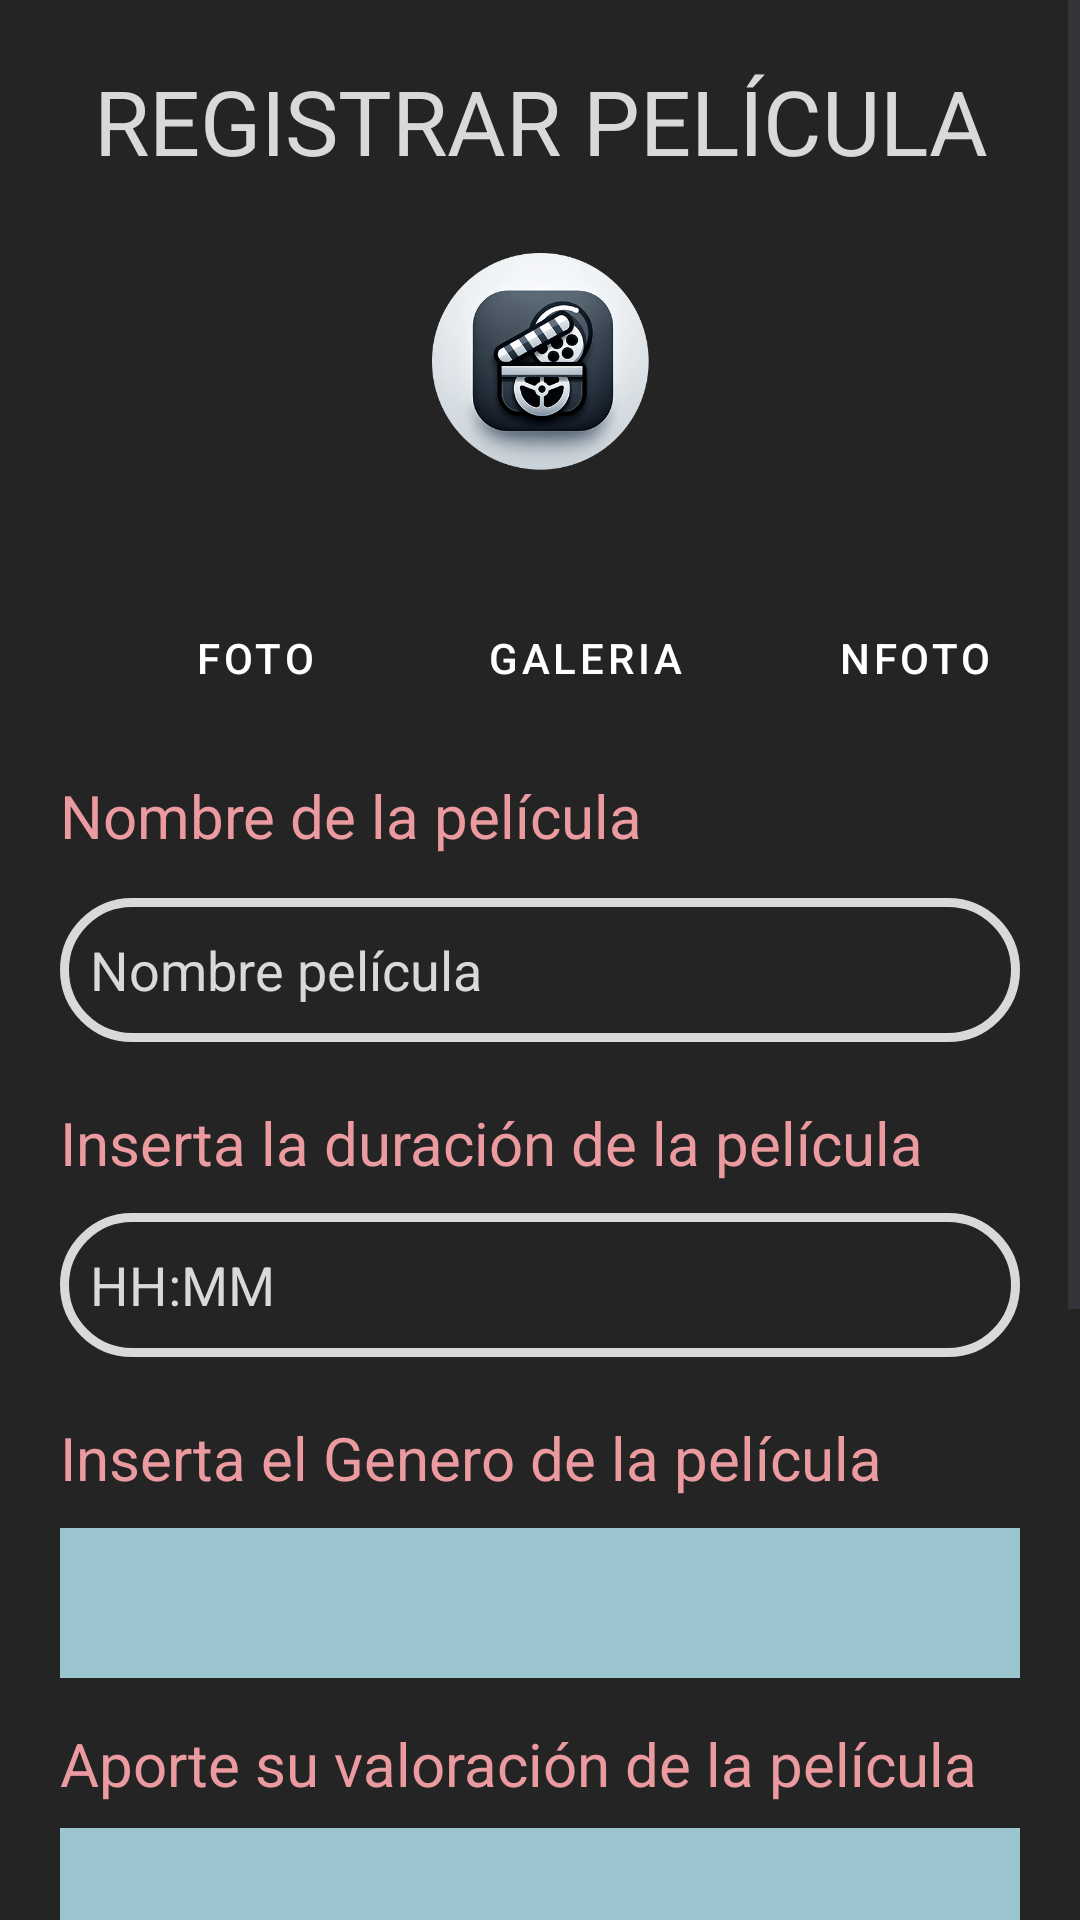

This screen was rendered from an Android layout file. Write that file and the resources it references.
<!-- AndroidManifest.xml: application theme Theme.Mispelis48796558b -->
<!-- res/layout/activity_respeliculas.xml -->
<?xml version="1.0" encoding="utf-8"?>
<ScrollView xmlns:android="http://schemas.android.com/apk/res/android"
    xmlns:tools="http://schemas.android.com/tools"
    android:layout_width="match_parent"
    android:layout_height="match_parent"
    android:fillViewport="true"
    tools:context=".RespeliculasActivity"
    android:background="@color/bgoscurito">

    <LinearLayout
        android:layout_width="match_parent"
        android:layout_height="wrap_content"
        android:orientation="vertical"
        android:padding="20dp">

        <TextView
            android:id="@+id/label_insertIMG_rm"
            android:gravity="center"
            android:layout_gravity="center_horizontal"
            android:textSize="30sp"
            android:layout_width="match_parent"
            android:layout_height="wrap_content"
            android:text="@string/str_insertIMG_rm"
            android:layout_marginBottom="10dp"
            android:textColor="@color/bordergrisito"/>

        <ImageView
            android:id="@+id/imageViewPelicula"
            android:layout_width="100dp"
            android:layout_height="100dp"
            android:src="@drawable/addmovie"
            android:layout_gravity="center_horizontal"
            android:layout_marginBottom="20dp"
            android:contentDescription="@string/caratulaPeli" />

        <LinearLayout
            android:layout_width="match_parent"
            android:layout_height="wrap_content"
            android:orientation="horizontal"
            android:layout_marginStart="10dp"
            android:layout_marginEnd="10dp"
            android:layout_marginBottom="10dp">

            <Button
                android:id="@+id/fotobtn"
                android:layout_width="100dp"
                android:layout_height="wrap_content"
                android:text="@string/camara"
                style="@style/PrimaryMaterialButton"
                android:layout_margin="5dp"/>

            <Button
                android:id="@+id/gallerybtn"
                android:layout_width="100dp"
                android:layout_height="wrap_content"
                android:text="@string/gallery"
                style="@style/PrimaryMaterialButton"
                android:layout_margin="5dp"/>

            <Button
                android:id="@+id/fotogallerybtn"
                android:layout_width="100dp"
                android:layout_height="wrap_content"
                android:text="@string/fotogallery"
                style="@style/PrimaryMaterialButton"
                android:layout_margin="5dp"/>
        </LinearLayout>

        <TextView
            android:id="@+id/label_name_rm"
            android:layout_width="match_parent"
            android:layout_height="wrap_content"
            android:text="@string/str_name_rm"
            android:textColor="@color/rosaclarito"
            android:textSize="20sp"/>

        <EditText
            android:id="@+id/input_peliname_rm"
            android:layout_width="match_parent"
            android:layout_height="wrap_content"
            android:layout_marginBottom="20dp"
            android:layout_marginTop="-10sp"
            android:hint="@string/str_hint_peliname"
            android:inputType="text"
            android:minHeight="48dp"
            android:importantForAutofill="no"
            android:background="@drawable/border_round"
            android:textColor="@color/bordergrisito"
            android:textColorHint="@color/bordergrisito"
            android:padding="10dp"/>

        <TextView
            android:id="@+id/label_length_rm"
            android:layout_width="match_parent"
            android:layout_height="wrap_content"
            android:text="@string/str_length_rm"
            android:layout_marginBottom="10dp"
            android:textColor="@color/rosaclarito"
            android:textSize="20sp"/>

        <EditText
            android:id="@+id/input_duracion_peli"
            android:layout_width="match_parent"
            android:layout_height="wrap_content"
            android:layout_marginBottom="20dp"
            android:hint="@string/str_hint_length"
            android:inputType="text"
            android:minHeight="48dp"
            android:importantForAutofill="no"
            android:background="@drawable/border_round"
            android:textColor="@color/bordergrisito"
            android:textColorHint="@color/bordergrisito"
            android:padding="10dp"/>

        <TextView
            android:id="@+id/label_genre_rm"
            android:layout_width="match_parent"
            android:layout_height="wrap_content"
            android:text="@string/str_gen_rm"
            android:layout_marginBottom="10dp"
            android:textColor="@color/rosaclarito"
            android:textSize="20sp"/>

        <Spinner
            android:id="@+id/genSpinner"
            android:layout_width="match_parent"
            android:layout_height="50dp"
            android:background="@color/azulclarito" />

        <TextView
            android:id="@+id/label_rating_rm"
            android:layout_width="match_parent"
            android:layout_height="wrap_content"
            android:text="@string/str_rating_rm"
            android:textColor="@color/rosaclarito"
            android:textSize="20sp"
            android:layout_marginTop="15dp"/>

        <Spinner
            android:id="@+id/ratingSpinner"
            android:layout_width="match_parent"
            android:layout_height="50dp"
            android:background="@color/azulclarito"
            android:layout_marginTop="8dp" />

        <TextView
            android:id="@+id/label_platform"
            android:layout_width="match_parent"
            android:layout_height="wrap_content"
            android:text="@string/str_pick_platform_rn"
            android:textColor="@color/rosaclarito"
            android:textSize="20sp"
            android:layout_marginTop="15dp"/>

        <Spinner
            android:id="@+id/platformSpinner"
            android:layout_width="match_parent"
            android:layout_height="50dp"
            android:background="@color/azulclarito"
            android:layout_marginTop="8dp"
            />

        <Button
            android:id="@+id/idMeterPlataforma"
            android:layout_width="match_parent"
            android:layout_height="wrap_content"
            android:text="@string/str_registrarPlataforma"
            style="@style/PrimaryMaterialButton"
            android:layout_marginBottom="20dp"
            android:onClick="RegistrarPelicula"
            android:layout_marginTop="20dp"/>

        <TextView
            android:id="@+id/idVolverInicio"
            android:layout_width="wrap_content"
            android:layout_height="wrap_content"
            android:minHeight="48dp"
            android:layout_gravity="center"
            android:layout_marginTop="0dp"
            android:onClick="volverAtras"
            android:text="@string/str_volver_inicio"
            android:textColor="@color/azulclarito"
            android:textSize="15sp"
          />

    </LinearLayout>
</ScrollView>
<!-- resources referenced by this layout -->
<resources>
  <color name="azulclarito">#9bc6cf</color>
  <color name="bgoscurito">#242424</color>
  <color name="bordergrisito">#d9d9d9</color>
  <color name="rosaclarito">#EB9B9F</color>
  <!-- drawable addmovie: png bitmap (drawable, 114461 bytes) -->
  <!-- drawable border_round (drawable) -->
  <?xml version="1.0" encoding="utf-8"?>
  
  <shape xmlns:android="http://schemas.android.com/apk/res/android"
      android:shape="rectangle">
  
  
      <stroke
          android:width="3dp"
          android:color="@color/bordergrisito"
          />
      <solid android:color="@color/bgoscurito"/>
  
      <corners android:radius="30dp"/>
  
  
  </shape>
  <string name="camara">Foto</string>
  <string name="caratulaPeli">Caratula de la película</string>
  <string name="fotogallery">Nfoto</string>
  <string name="gallery">Galeria</string>
  <string name="str_gen_rm">Inserta el Genero de la película</string>
  <string name="str_hint_length">HH:MM</string>
  <string name="str_hint_peliname">Nombre película</string>
  <string name="str_insertIMG_rm">REGISTRAR PELÍCULA</string>
  <string name="str_length_rm">Inserta la duración de la película</string>
  <string name="str_name_rm">Nombre de la película\n</string>
  <string name="str_pick_platform_rn">Seleccione en la cual ha visualizado esta película</string>
  <string name="str_rating_rm">Aporte su valoración de la película</string>
  <string name="str_registrarPlataforma">Registrar Plataforma</string>
  <string name="str_volver_inicio">Cancelar</string>
  <style name="PrimaryMaterialButton" parent="Widget.MaterialComponents.Button">
          <item name="backgroundTint">@color/azuloscurito</item>
          <item name="cornerRadius">5dp</item>
          <item name="rippleColor">@color/azulclarito</item> 
      </style>
  <style name="Theme.Mispelis48796558b" parent="Base.Theme.Mispelis48796558b" />
  <color name="azuloscurito">#4c7d84</color>
  <style name="Base.Theme.Mispelis48796558b" parent="Theme.Material3.DayNight.NoActionBar">
          
          
      </style>
</resources>
